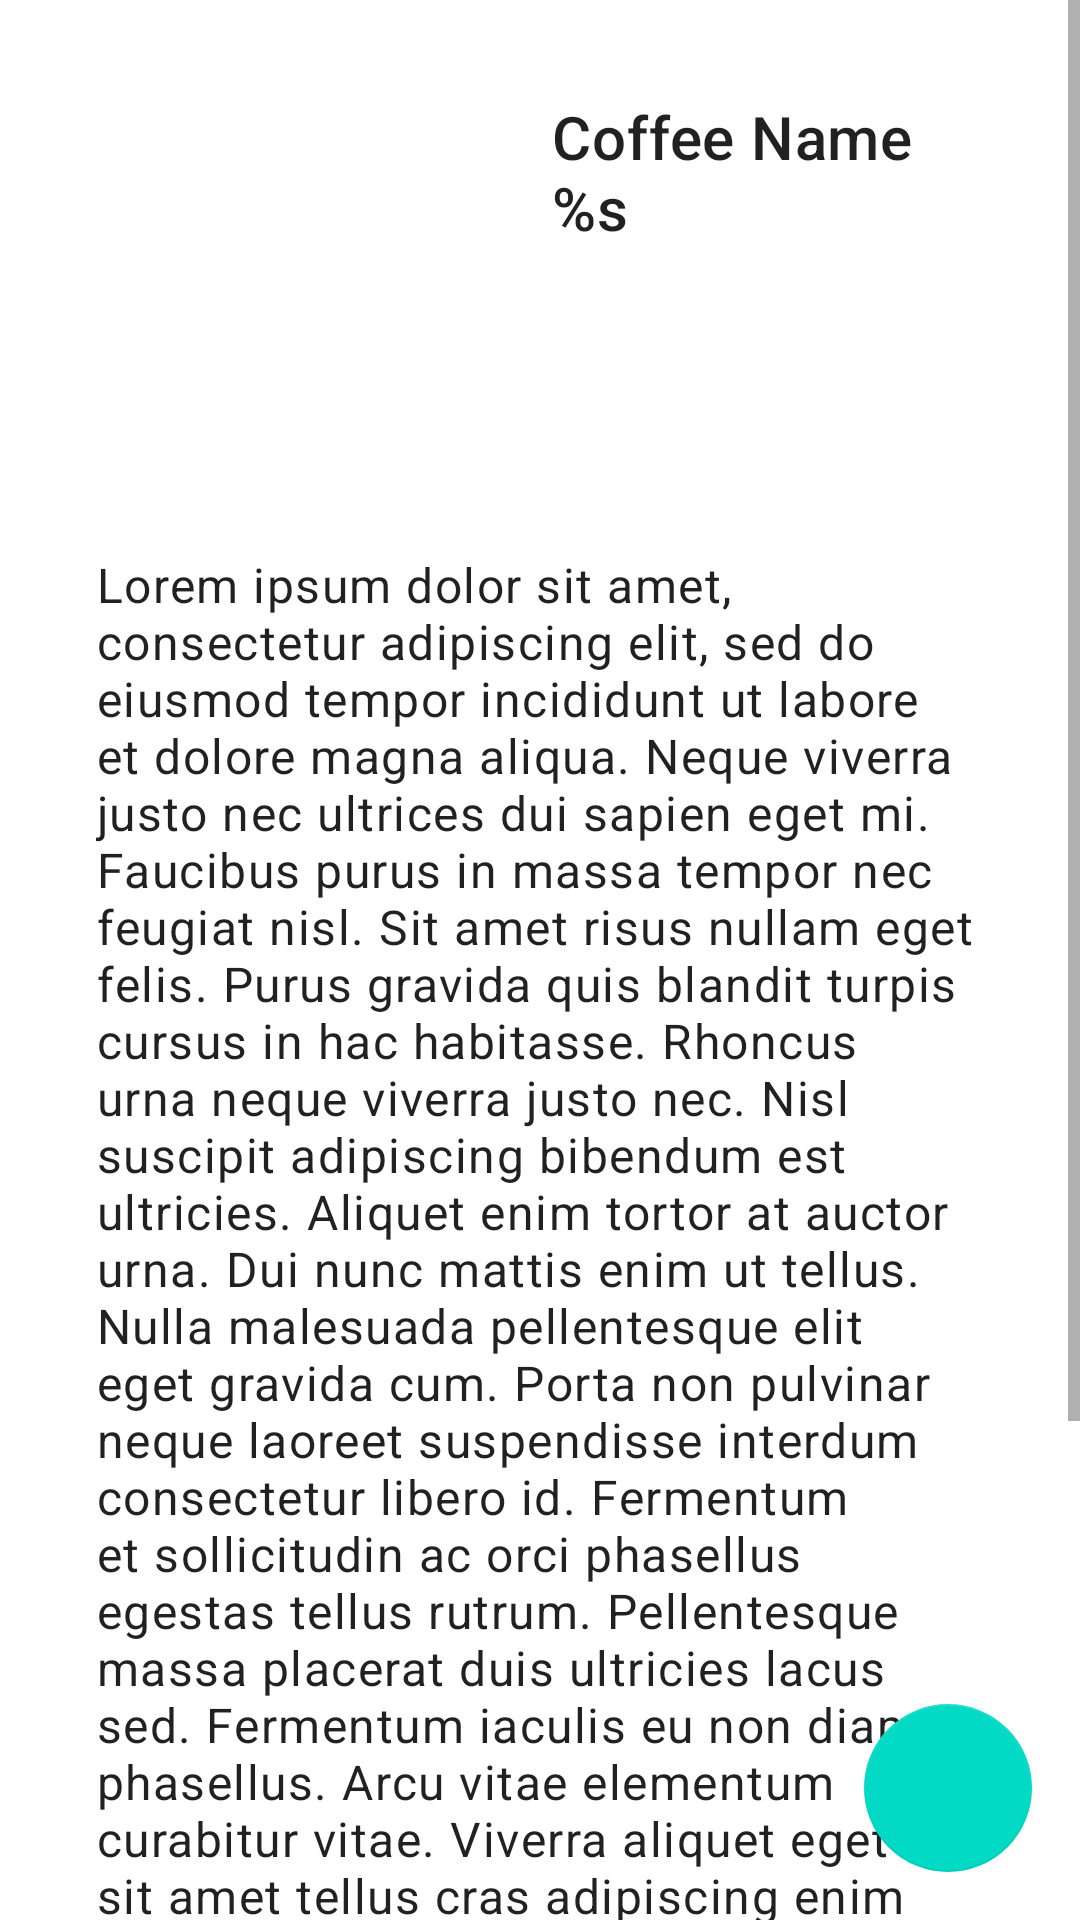

This screen was rendered from an Android layout file. Write that file and the resources it references.
<!-- AndroidManifest.xml: application theme Theme.CoffeeCatalogApp -->
<!-- res/layout/fragment_details.xml -->
<?xml version="1.0" encoding="utf-8"?>
<FrameLayout xmlns:android="http://schemas.android.com/apk/res/android"
    xmlns:tools="http://schemas.android.com/tools"
    android:layout_width="match_parent"
    android:layout_height="match_parent"
    xmlns:app="http://schemas.android.com/apk/res-auto"
    tools:context=".ui.details.DetailsFragment">

    <ScrollView
        android:layout_width="match_parent"
        android:layout_height="match_parent">
        <androidx.constraintlayout.widget.ConstraintLayout
            android:layout_width="match_parent"
            android:layout_height="wrap_content"
            android:padding="32dp">
            <ImageView
                android:id="@+id/image_coffee_detail"
                android:layout_width="120dp"
                android:layout_height="120dp"
                app:layout_constraintTop_toTopOf="parent"
                app:layout_constraintStart_toStartOf="parent"
                app:srcCompat="@drawable/dice_1"/>
            <TextView
                android:id="@+id/title_coffee_detail"
                android:layout_width="0dp"
                android:layout_height="0dp"
                android:layout_marginLeft="32dp"
                android:text="@string/coffee_name"
                android:textAppearance="?attr/textAppearanceHeadline6"
                app:layout_constraintBottom_toBottomOf="@id/image_coffee_detail"
                app:layout_constraintEnd_toEndOf="parent"
                app:layout_constraintStart_toEndOf="@id/image_coffee_detail"
                app:layout_constraintTop_toTopOf="@id/image_coffee_detail"
                tools:text="Coffee Name Americano" />
            <TextView
                android:id="@+id/desc_coffee_detail"
                android:layout_width="wrap_content"
                android:layout_height="wrap_content"
                android:text="@string/test"
                app:layout_constraintStart_toStartOf="parent"
                app:layout_constraintTop_toBottomOf="@id/image_coffee_detail"
                android:textAppearance="?attr/textAppearanceBody1"
                android:layout_marginTop="32dp"/>
        </androidx.constraintlayout.widget.ConstraintLayout>
    </ScrollView>

    <com.google.android.material.floatingactionbutton.FloatingActionButton
        android:id="@+id/favorite_fab"
        android:layout_width="wrap_content"
        android:layout_height="wrap_content"
        android:layout_gravity="bottom|end"
        android:layout_marginEnd="16dp"
        android:layout_marginBottom="16dp"
        app:elevation="0dp"
        app:srcCompat="@drawable/ic_favorite" />
</FrameLayout>
<!-- resources referenced by this layout -->
<resources>
  <string name="coffee_name">Coffee Name %s</string>
  <string name="test">Lorem ipsum dolor sit amet, consectetur adipiscing elit, sed do eiusmod tempor incididunt ut labore et dolore magna aliqua. Neque viverra justo nec ultrices dui sapien eget mi. Faucibus purus in massa tempor nec feugiat nisl. Sit amet risus nullam eget felis. Purus gravida quis blandit turpis cursus in hac habitasse. Rhoncus urna neque viverra justo nec. Nisl suscipit adipiscing bibendum est ultricies. Aliquet enim tortor at auctor urna. Dui nunc mattis enim ut tellus. Nulla malesuada pellentesque elit eget gravida cum. Porta non pulvinar neque laoreet suspendisse interdum consectetur libero id. Fermentum et sollicitudin ac orci phasellus egestas tellus rutrum. Pellentesque massa placerat duis ultricies lacus sed. Fermentum iaculis eu non diam phasellus. Arcu vitae elementum curabitur vitae. Viverra aliquet eget sit amet tellus cras adipiscing enim eu. Vitae aliquet nec ullamcorper sit amet risus. Blandit volutpat maecenas volutpat blandit aliquam etiam erat. Consequat interdum varius sit amet mattis vulputate enim nulla aliquet. Lacus laoreet non curabitur gravida arcu. asdjkl dawkjd adjkalw dwkajdklasd kdjwkaldja kjwakldjkald kawjdklaw dklawjdkl waeiwqejoi qwe qiweioqw eioqwe oqwiejiqw eiwq.</string>
  <style name="Theme.CoffeeCatalogApp" parent="Theme.MaterialComponents.DayNight.DarkActionBar">
          
          <item name="colorPrimary">@color/purple_500</item>
          <item name="colorPrimaryVariant">@color/purple_700</item>
          <item name="colorOnPrimary">@color/white</item>
          
          <item name="colorSecondary">@color/teal_200</item>
          <item name="colorSecondaryVariant">@color/teal_700</item>
          <item name="colorOnSecondary">@color/black</item>
          
          <item name="android:statusBarColor" tools:targetApi="l">?attr/colorPrimaryVariant</item>
          
      </style>
  <!-- not gathered from this repository: default colours our renderer supplied (Android Studio template values) -->
  <color name="purple_500">#FF6200EE</color>
  <color name="purple_700">#FF3700B3</color>
  <color name="teal_200">#FF03DAC5</color>
  <color name="teal_700">#FF018786</color>
  <color name="black">#FF000000</color>
  <color name="white">#FFFFFFFF</color>
</resources>
